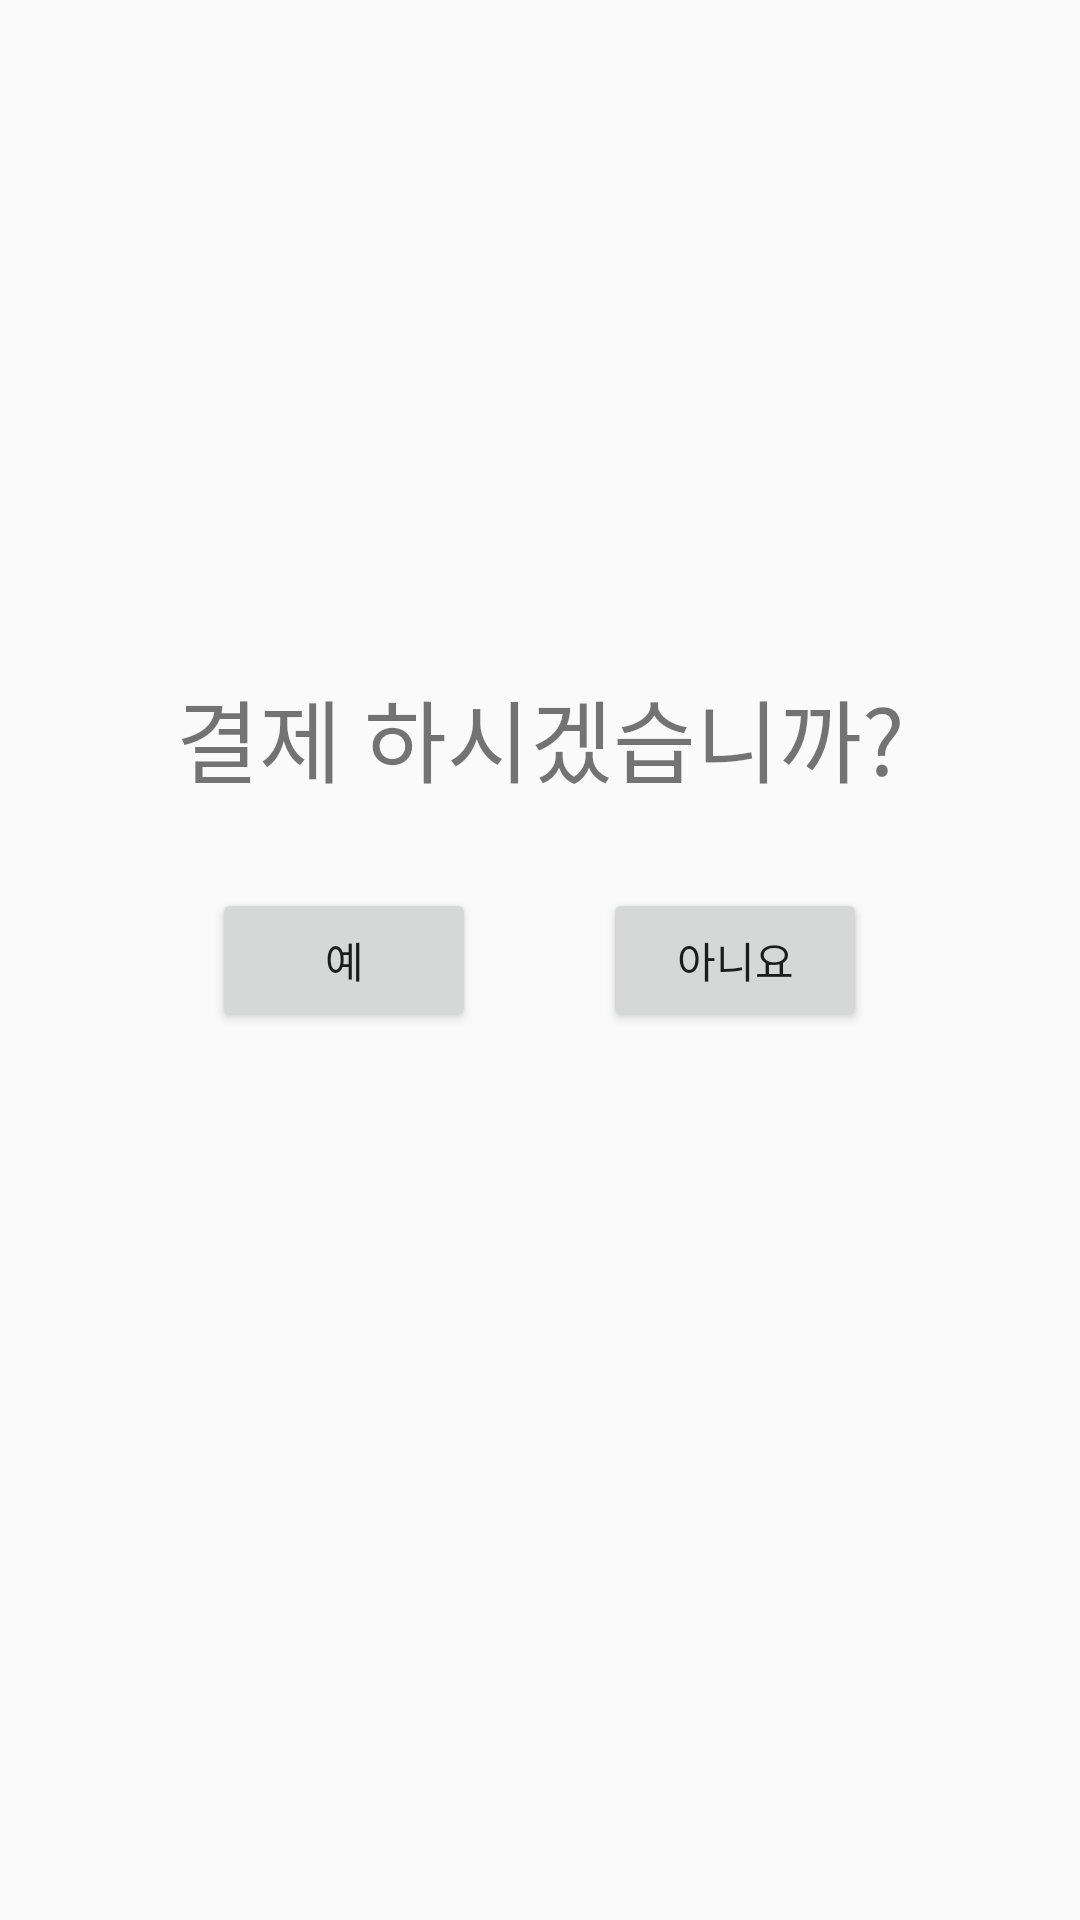

The Android layout XML behind this screen, and the referenced resources:
<!-- AndroidManifest.xml: application theme AppTheme -->
<!-- res/layout/activity_pay.xml -->
<?xml version="1.0" encoding="utf-8"?>
<androidx.constraintlayout.widget.ConstraintLayout xmlns:android="http://schemas.android.com/apk/res/android"
    xmlns:app="http://schemas.android.com/apk/res-auto"
    xmlns:tools="http://schemas.android.com/tools"
    android:layout_width="match_parent"
    android:layout_height="match_parent"
    tools:context=".pay">

    <TextView
        android:id="@+id/textView2"
        android:layout_width="wrap_content"
        android:layout_height="wrap_content"
        android:text="결제 하시겠습니까?"
        android:textSize="30sp"
        app:layout_constraintBottom_toBottomOf="parent"
        app:layout_constraintEnd_toEndOf="parent"
        app:layout_constraintStart_toStartOf="parent"
        app:layout_constraintTop_toTopOf="parent"
        app:layout_constraintVertical_bias="0.375" />

    <Button
        android:id="@+id/yes"
        android:layout_width="wrap_content"
        android:layout_height="wrap_content"
        android:text="예"
        app:layout_constraintBottom_toBottomOf="parent"
        app:layout_constraintEnd_toEndOf="parent"
        app:layout_constraintHorizontal_bias="0.26"
        app:layout_constraintStart_toStartOf="parent"
        app:layout_constraintTop_toTopOf="parent" />

    <Button
        android:id="@+id/no"
        android:layout_width="wrap_content"
        android:layout_height="wrap_content"
        android:text="아니요"
        app:layout_constraintBottom_toBottomOf="parent"
        app:layout_constraintEnd_toEndOf="parent"
        app:layout_constraintHorizontal_bias="0.739"
        app:layout_constraintStart_toStartOf="parent"
        app:layout_constraintTop_toTopOf="parent" />
</androidx.constraintlayout.widget.ConstraintLayout>
<!-- resources referenced by this layout -->
<resources>
  <style name="AppTheme" parent="Theme.AppCompat.Light.DarkActionBar">
          <item name="actionBarSize">40dp</item>
          
          <item name="colorPrimary">@color/colorPrimary</item>
          <item name="colorPrimaryDark">@color/colorPrimaryDark</item>
          <item name="colorAccent">@color/colorAccent</item>
      </style>
  <color name="colorPrimary">#123</color>
  <color name="colorPrimaryDark">#000</color>
  <color name="colorAccent">#03DAC5</color>
</resources>
